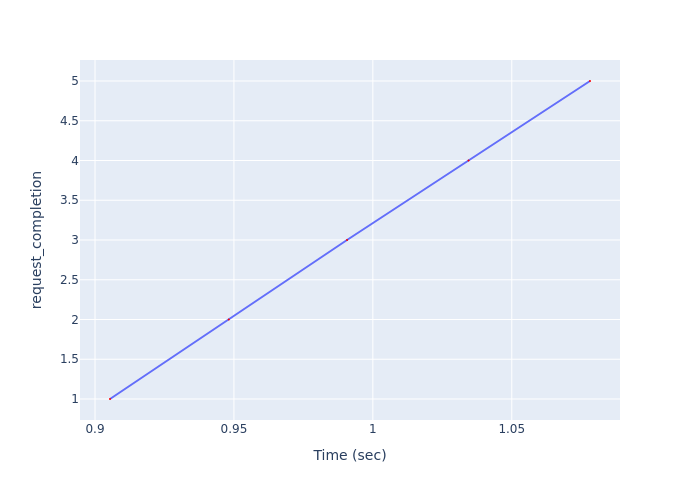

The data file committed next to this chart (first rows):
Time (sec), request_completion
0.9054, 1
0.9481, 2
0.9907, 3
1.034, 4
1.078, 5
